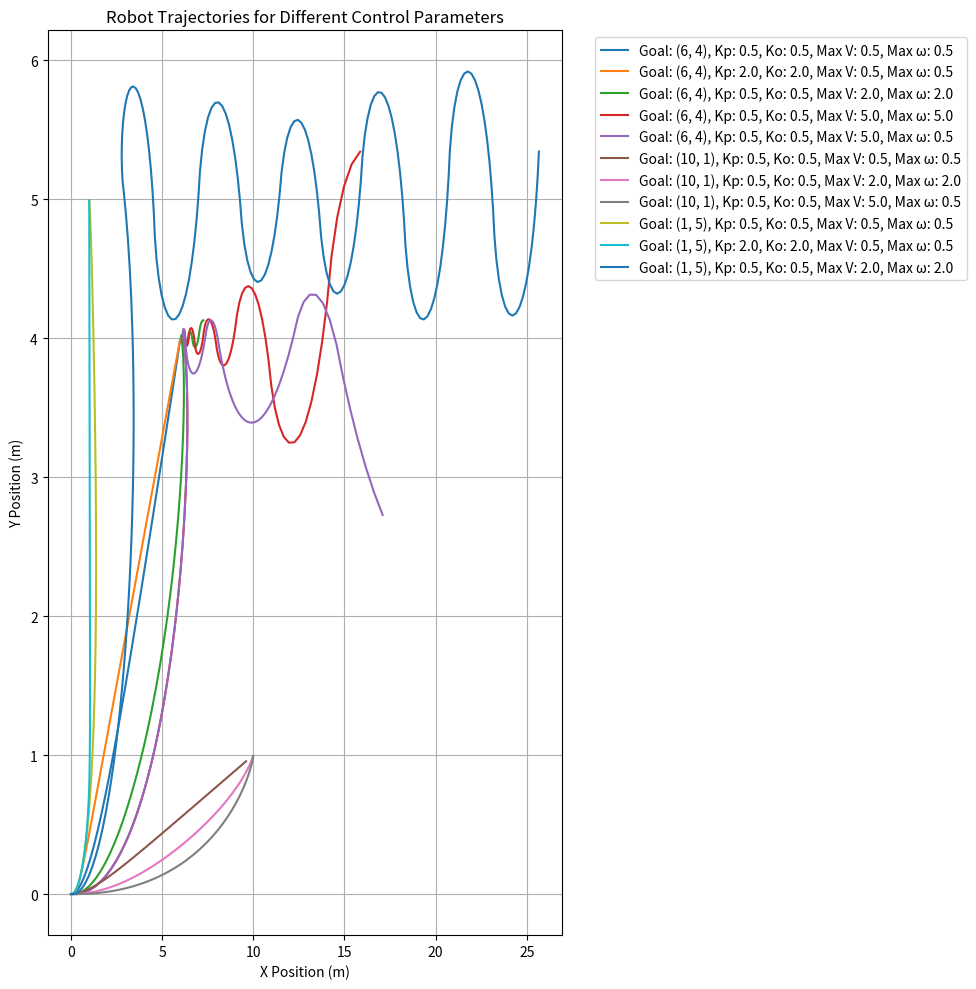

Generate this figure with matplotlib:
import numpy as np
import matplotlib.pyplot as plt

class Pose:
    def __init__(self, x, y, theta):
        self.x = x
        self.y = y
        self.theta = theta

def forward_kinematics(pose, v_left, v_right, dt, track_width):
    v = (v_left + v_right) / 2
    theta_dot = (v_right - v_left) / track_width

    pose.x += v * np.cos(pose.theta) * dt
    pose.y += v * np.sin(pose.theta) * dt
    pose.theta += theta_dot * dt

    return pose

def position_control(pose, goal, k_position, k_orientation, max_linear_velocity, max_angular_velocity, track_width, goal_threshold=0.01):
    d = np.hypot(goal[0] - pose.x, goal[1] - pose.y)

    if d < goal_threshold:
        return 0, 0

    v = k_position * d
    v = min(v, max_linear_velocity)

    angle_to_goal = np.arctan2(goal[1] - pose.y, goal[0] - pose.x)
    theta_error = angle_to_goal - pose.theta
    theta_dot = k_orientation * theta_error
    theta_dot = min(theta_dot, max_angular_velocity)

    v_left = v - theta_dot * track_width / 2
    v_right = v + theta_dot * track_width / 2

    return v_left, v_right

# Simulation parameters
track_width = 0.1  # meters
dt = 0.1  # time step
time_end = 20  # seconds

def simulate(goal, all_trajectories: list, k_position = 0.5, k_orientation = 0.5, max_linear_velocity = 0.5, max_angular_velocity = 0.5):
    pose = Pose(0, 0, 0)
    t = 0
    trajectory = []

    v_left, v_right = 0, 0
    while t < time_end:
        pose = forward_kinematics(pose, v_left, v_right, dt, track_width)
        v_left, v_right = position_control(
            pose, goal, k_position, k_orientation, max_linear_velocity, max_angular_velocity, track_width
        )
        trajectory.append((pose.x, pose.y))
        t += dt
    
    all_trajectories.append({
                        'trajectory': trajectory,
                        'goal': goal,
                        'k_position': k_position,
                        'k_orientation': k_orientation,
                        'max_linear_velocity': max_linear_velocity,
                        'max_angular_velocity': max_angular_velocity
                    })


goal = (6, 4)
all_trajectories = []
simulate(goal, all_trajectories)
simulate(goal, all_trajectories, k_position=2.0, k_orientation=2.0)
simulate(goal, all_trajectories, max_linear_velocity=2.0, max_angular_velocity=2.0)
simulate(goal, all_trajectories, max_linear_velocity=5.0, max_angular_velocity=5.0)
simulate(goal, all_trajectories, max_linear_velocity=5.0)

goal = (10, 1)
simulate(goal, all_trajectories)
simulate(goal, all_trajectories, max_linear_velocity=2.0, max_angular_velocity=2.0)
simulate(goal, all_trajectories, max_linear_velocity=5.0)

goal = (1, 5)
simulate(goal, all_trajectories)
simulate(goal, all_trajectories, k_position=2.0, k_orientation=2.0)
simulate(goal, all_trajectories, max_linear_velocity=2.0, max_angular_velocity=2.0)

# Plot all trajectories
plt.figure(figsize=(10, 10))
for traj_info in all_trajectories:
    traj = np.array(traj_info['trajectory'])
    plt.plot(traj[:, 0], traj[:, 1], label=f"Goal: {traj_info['goal']}, Kp: {traj_info['k_position']}, Ko: {traj_info['k_orientation']}, Max V: {traj_info['max_linear_velocity']}, Max ω: {traj_info['max_angular_velocity']}")

plt.xlabel('X Position (m)')
plt.ylabel('Y Position (m)')
plt.title('Robot Trajectories for Different Control Parameters')
plt.legend(bbox_to_anchor=(1.05, 1), loc='upper left')
plt.grid(True)
plt.tight_layout()

plt.show()
